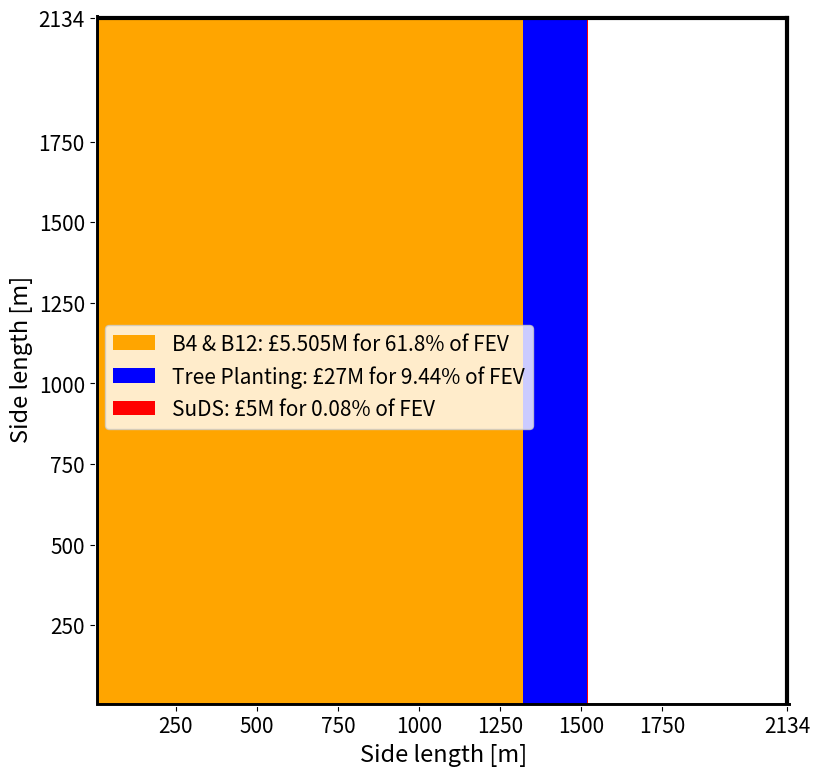

Write the Python code that produced this figure.
import matplotlib.pyplot as plt

plt.rcParams["figure.figsize"] = [9,9]
plt.rcParams['axes.edgecolor']='white'

sl = 2134

plt.xlim(0,2150)
plt.ylim(0,2150)

plt.xlabel('Side length [m]', size=17)
plt.ylabel('Side length [m]',size=17)

measure=['B4 & B12: £5.505M for 61.8% of FEV']



plt.plot([0,sl],[0,0],linewidth=5,color='black')
plt.plot([0,0],[0,sl],linewidth=5,color='black')
plt.plot([sl,sl],[sl,0],linewidth=3,color='black')
plt.plot([0,sl],[sl,sl],linewidth=3,color='black')

plt.bar(659.715,sl,width=1319.43,color='orange',label="B4 & B12: £5.505M for 61.8% of FEV")
plt.bar(1420,sl,width=201.44,color='blue',label="Tree Planting: £27M for 9.44% of FEV")
plt.bar(1520,sl,width=1.71,color='red',label="SuDS: £5M for 0.08% of FEV")

ticksx=[250,500,750,1000,1250,1500,1750,2134]
ticksy=[250,500,750,1000,1250,1500,1750,2134]

plt.xticks(ticksx)
plt.yticks(ticksy)

plt.tick_params(labelsize=15)

plt.legend(bbox_to_anchor=(0.015, 0.55), loc=2, borderaxespad=0.,prop={'size': 15})